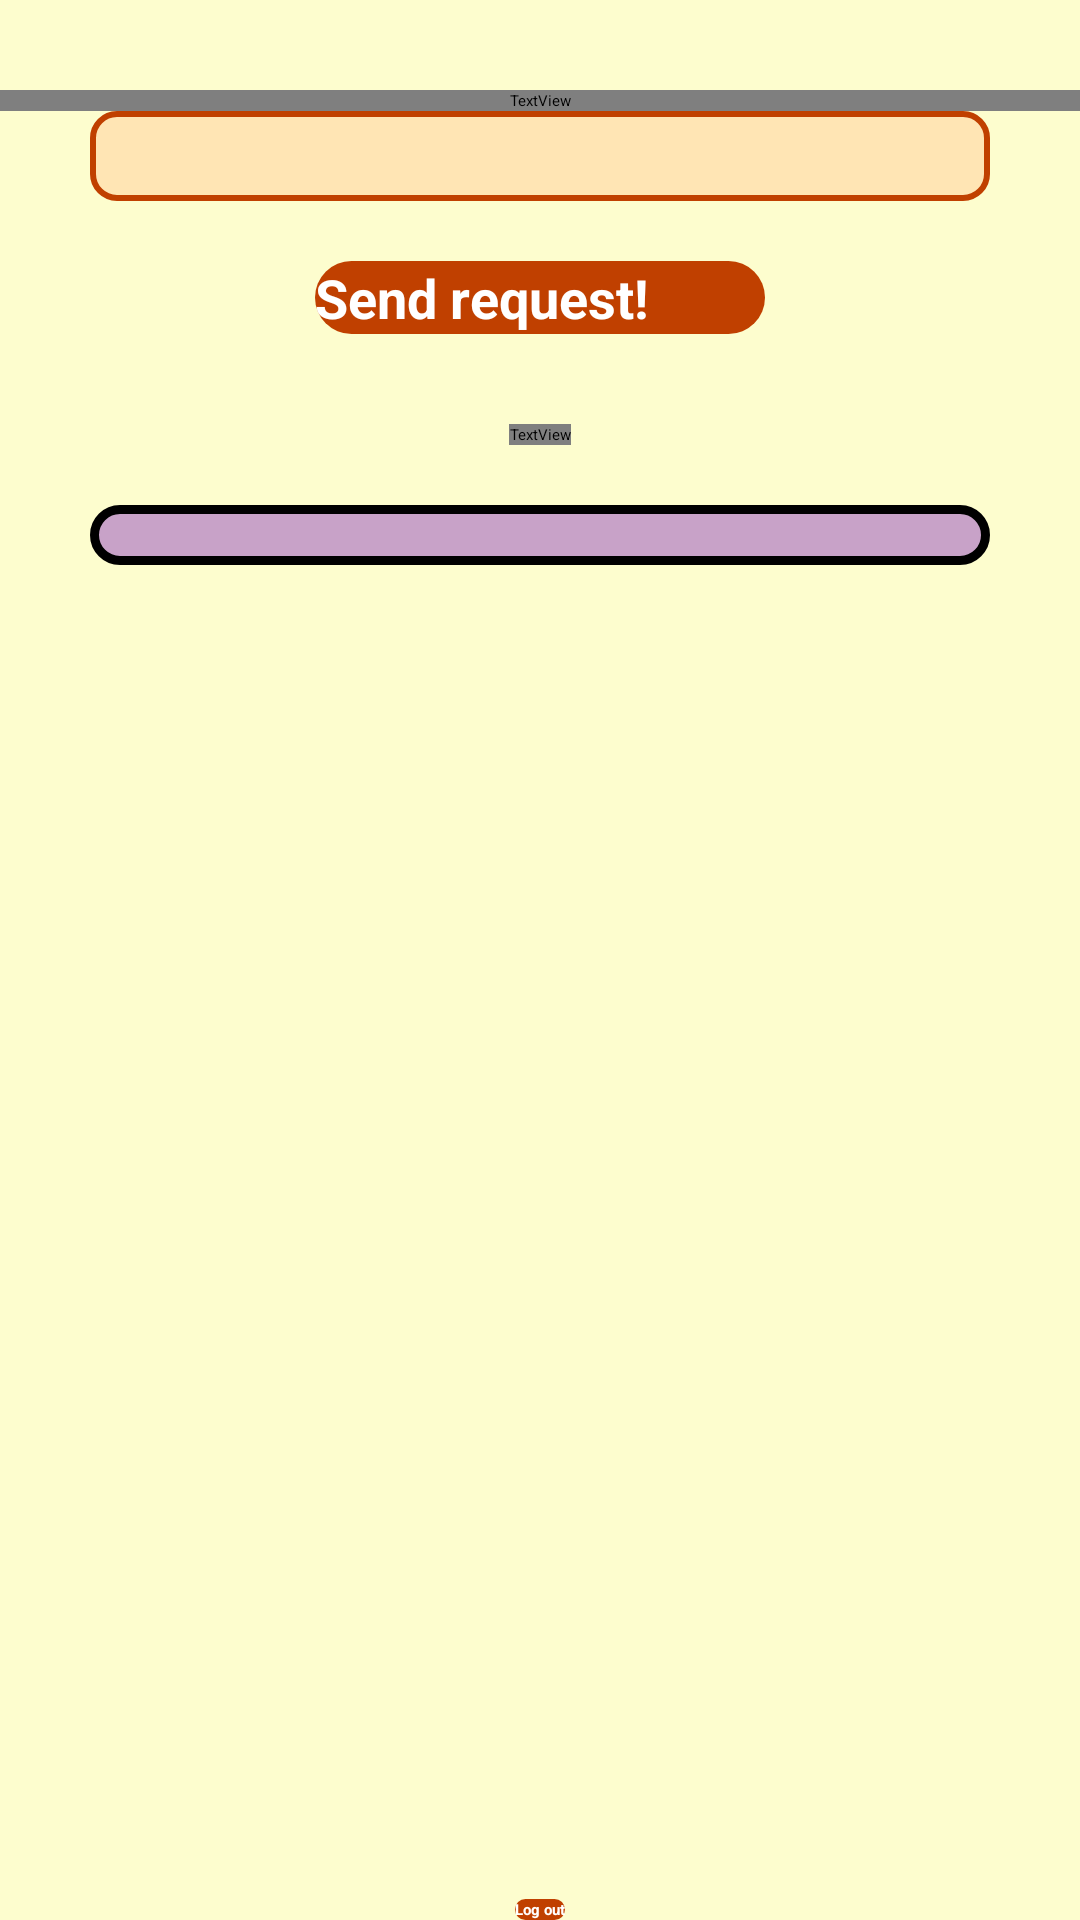

This screen was rendered from an Android layout file. Write that file and the resources it references.
<!-- AndroidManifest.xml: application theme Theme.MyApplication -->
<!-- res/layout/activity_main.xml -->
<?xml version="1.0" encoding="utf-8"?>
<RelativeLayout xmlns:android="http://schemas.android.com/apk/res/android"
    xmlns:app="http://schemas.android.com/apk/res-auto"
    xmlns:tools="http://schemas.android.com/tools"
    android:id="@+id/main"
    android:layout_width="match_parent"
    android:layout_height="match_parent"
    android:background="@color/yellow"
    tools:context=".MainActivity">


    <TextView
        android:id="@+id/welcome"
        android:layout_width="match_parent"
        android:layout_height="wrap_content"
        android:layout_marginTop="30dp"
        android:layout_centerHorizontal="true"
        android:textAlignment="center"
        android:textSize="40dp"
        android:fontFamily="@font/COMICSANS"
        android:textStyle="bold|italic"
        android:textColor="#C04000"
         />

    <Spinner
        android:id="@+id/spinner"
        android:layout_below="@+id/welcome"
        android:layout_width="300dp"
        android:layout_centerHorizontal="true"
        android:layout_height="30dp"
        android:background="@drawable/spinner_background"
        android:entries="@array/spinner_items"
        android:layout_marginLeft="20dp"
        android:layout_marginRight="20dp"
        />

    <Button
        android:id="@+id/requestBtn"
        android:layout_width="150dp"
        android:layout_height="wrap_content"
        android:layout_below="@+id/spinner"
        android:layout_marginTop="20dp"
        android:layout_centerHorizontal="true"
        android:background="@drawable/btn_qt"
        android:text="Send request!"
        android:textColor="@color/white"
        android:textStyle="bold"
        android:textSize="18dp"
        android:textAllCaps="false"/>

    <TextView
        android:id="@+id/myReq"
        android:layout_width="wrap_content"
        android:layout_height="wrap_content"
        android:layout_below="@+id/requestBtn"
        android:textSize="20dp"
        android:layout_centerHorizontal="true"
        android:layout_marginTop="30dp"
        android:fontFamily="@font/COMICSANS"
        android:textColor="#FFAA33"
        android:text="My requests" />

    <androidx.recyclerview.widget.RecyclerView
        android:id="@+id/request_list"
        android:layout_width="match_parent"
        android:layout_height="wrap_content"
        android:layout_below="@id/myReq"
        android:background="@drawable/request_list_qt"
        android:layout_marginLeft="30dp"
        android:layout_marginRight="30dp"
        android:paddingLeft = "15dp"
        android:paddingRight="15dp"
        android:paddingTop="10dp"
        android:paddingBottom="10dp"
        android:layout_marginTop="20dp"
        android:layout_marginBottom="50dp"
        />

    <Button
        android:id="@+id/logout"
        android:layout_width="wrap_content"
        android:layout_height="wrap_content"
        android:layout_alignParentBottom="true"
        android:layout_centerHorizontal="true"
        android:background="@drawable/btn_qt"
        android:textColor="@color/white"
        android:textAllCaps="false"
        android:textStyle="bold"
        android:text="Log out" />

</RelativeLayout>
<!-- resources referenced by this layout -->
<resources>
  <string-array name="spinner_items">
  
      </string-array>
  <color name="white">#FFFFFFFF</color>
  <color name="yellow">#FDFDCE</color>
  <!-- drawable btn_qt (drawable) -->
  <?xml version="1.0" encoding="utf-8"?>
  <shape xmlns:android="http://schemas.android.com/apk/res/android">
      <corners android:radius="15dp" />
      <solid android:color="#C04000" />
  </shape>
  <!-- drawable request_list_qt (drawable) -->
  <?xml version="1.0" encoding="utf-8"?>
  <shape xmlns:android="http://schemas.android.com/apk/res/android">
      <corners android:radius="10dp"/>
      <stroke android:color="@color/black" android:width="3dp"/>
      <solid android:color="@color/lila"/>
  
  </shape>
  <!-- drawable spinner_background (drawable) -->
  <?xml version="1.0" encoding="utf-8"?>
  <shape xmlns:android="http://schemas.android.com/apk/res/android" android:shape="rectangle">
      <solid android:color="#FFE5B4" />
      <corners android:radius="8dp" />
      <stroke android:color="#C04000" android:width="2dp" />
  </shape>
  <style name="Theme.MyApplication" parent="Base.Theme.MyApplication" />
  <color name="black">#FF000000</color>
  <color name="lila">#C8A2C8</color>
  <style name="Base.Theme.MyApplication" parent="Theme.AppCompat.Light.NoActionBar">
          
          
      </style>
</resources>
